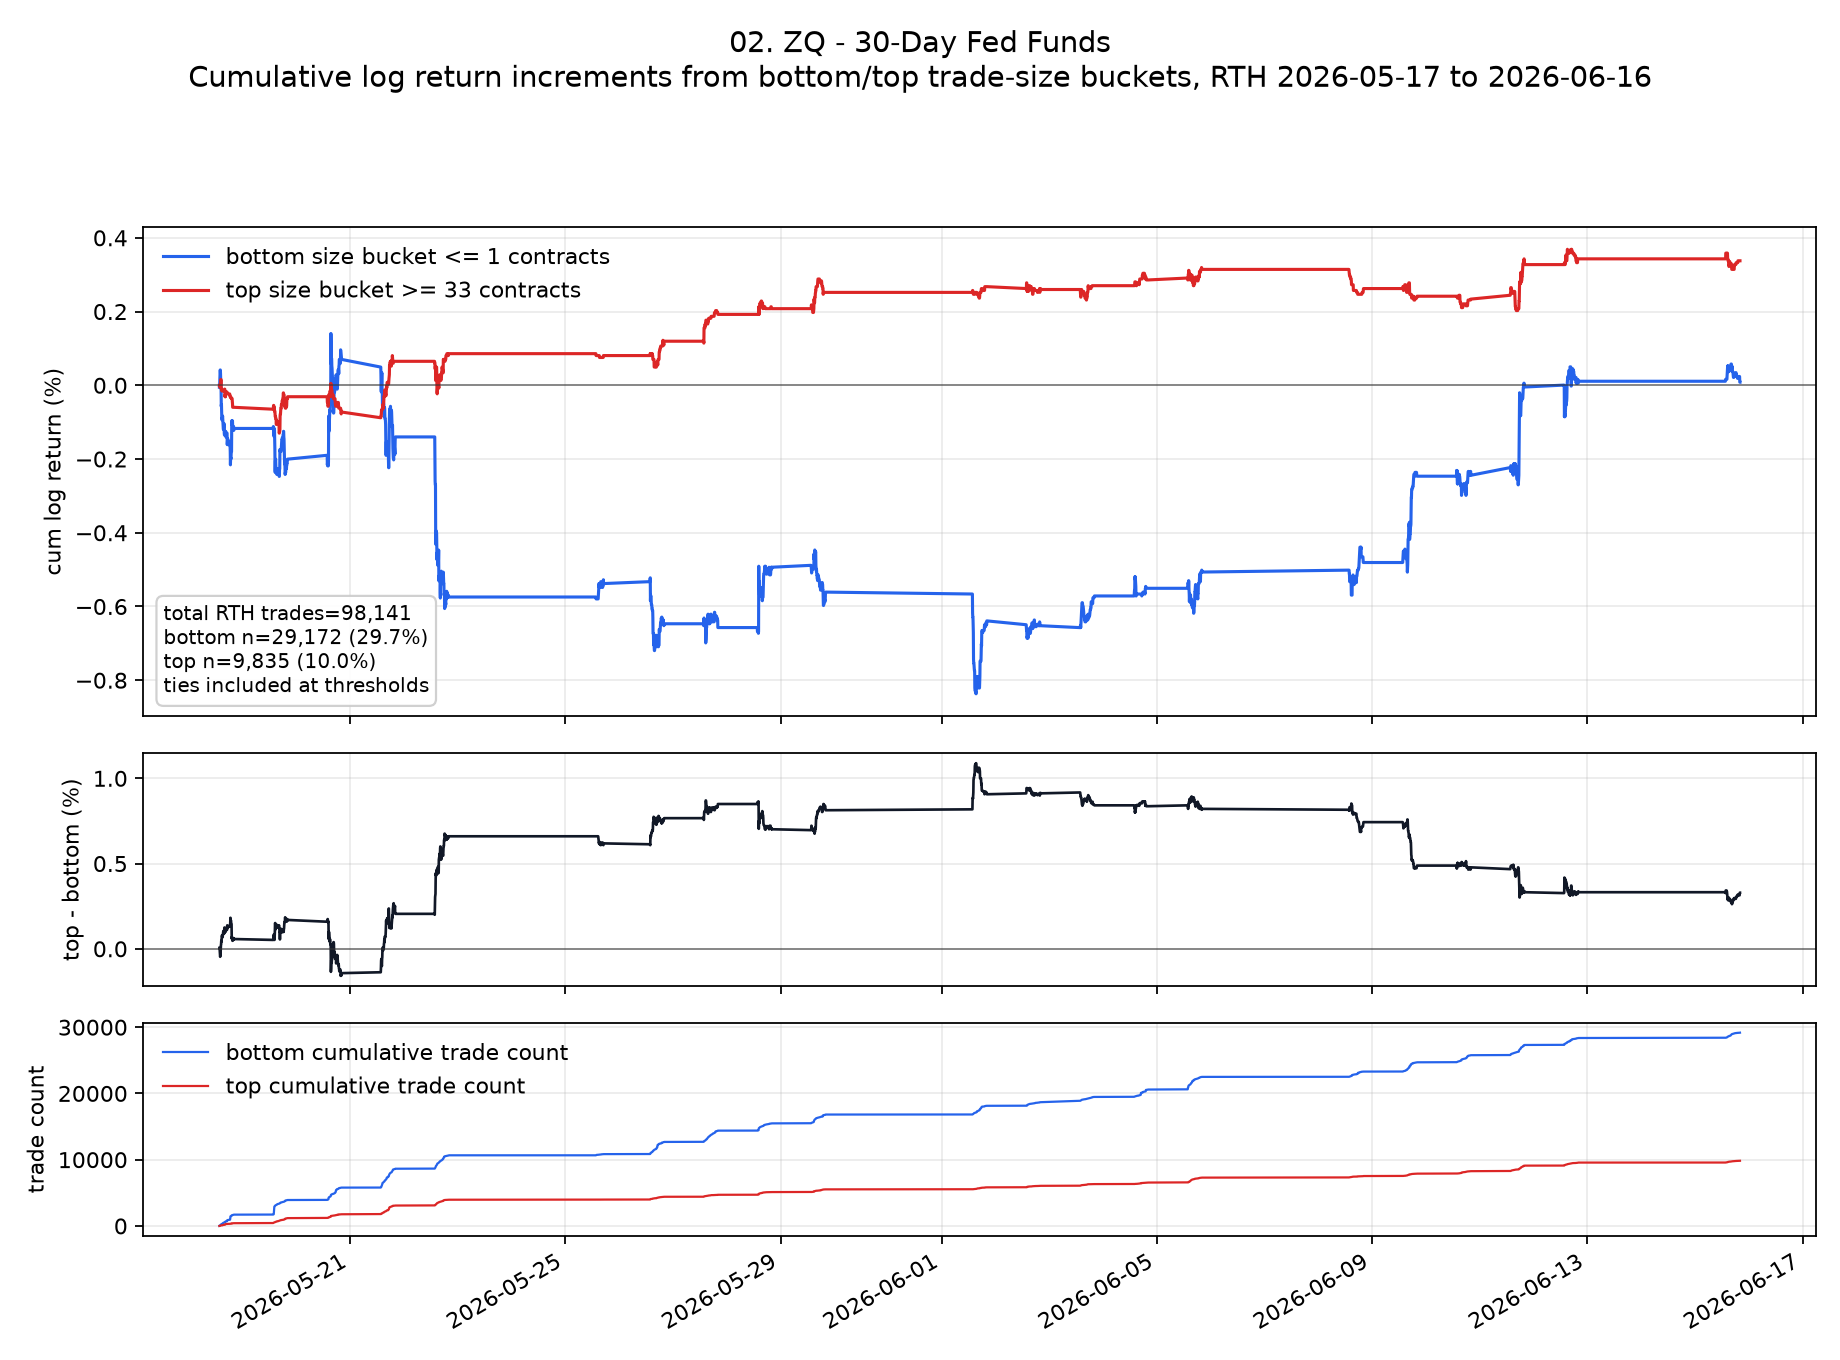

The data file committed next to this chart (first rows):
ts_event, low, high, cum_low, cum_high, cum_low_pct, cum_high_pct, cum_high_minus_low_pct
2026-05-18T13:35:00.000000000+0000, -0.00005201, 0.0, -0.00005201, 0.0, -0.005201, 0.0, 0.005201
2026-05-18T13:40:00.000000000+0000, 0.0, 0.0, -0.00005201, 0.0, -0.005201, 0.0, 0.005201
2026-05-18T13:45:00.000000000+0000, 0.0001559, -0.0000519, 0.0001039, -0.0000519, 0.01039, -0.00519, -0.01558
2026-05-18T13:50:00.000000000+0000, 0.000208, 0.0, 0.0003119, -0.0000519, 0.03119, -0.00519, -0.03638
2026-05-18T13:55:00.000000000+0000, 0.0001038, 0.0, 0.0004157, -0.0000519, 0.04157, -0.00519, -0.04676
2026-05-18T14:00:00.000000000+0000, 5.680318349021718e-8, 0.00005202, 0.0004157, 1.1880643935313628e-7, 0.04157, 0.00001188, -0.04156
2026-05-18T14:05:00.000000000+0000, -0.000104, 0.0, 0.0003117, 1.1880643935313628e-7, 0.03117, 0.00001188, -0.03116
2026-05-18T14:10:00.000000000+0000, -0.000208, 0.0001556, 0.0001037, 0.0001558, 0.01037, 0.01558, 0.005204
2026-05-18T14:15:00.000000000+0000, -0.0001557, 0.0, -0.000052, 0.0001558, -0.0052, 0.01558, 0.02078
2026-05-18T14:20:00.000000000+0000, -0.00005201, 0.0, -0.000104, 0.0001558, -0.0104, 0.01558, 0.02598
2026-05-18T14:25:00.000000000+0000, -0.0004682, -0.0002596, -0.0005722, -0.0001039, -0.05722, -0.01039, 0.04683
2026-05-18T14:30:00.000000000+0000, 0.000052, 0.0, -0.0005202, -0.0001039, -0.05202, -0.01039, 0.04163
2026-05-18T14:35:00.000000000+0000, -0.0002078, 0.0, -0.000728, -0.0001039, -0.0728, -0.01039, 0.06242
2026-05-18T14:40:00.000000000+0000, -0.000208, -0.00005191, -0.000936, -0.0001558, -0.0936, -0.01558, 0.07802
2026-05-18T14:45:00.000000000+0000, 0.0, 0.0, -0.000936, -0.0001558, -0.0936, -0.01558, 0.07802
2026-05-18T14:50:00.000000000+0000, 0.00005193, 0.0, -0.0008841, -0.0001558, -0.08841, -0.01558, 0.07283
2026-05-18T14:55:00.000000000+0000, 0.0, 0.0, -0.0008841, -0.0001558, -0.08841, -0.01558, 0.07283
2026-05-18T15:00:00.000000000+0000, 0.00005202, 0.0, -0.0008321, -0.0001558, -0.08321, -0.01558, 0.06763
2026-05-18T15:05:00.000000000+0000, -0.0001037, 0.0, -0.0009358, -0.0001558, -0.09358, -0.01558, 0.078
2026-05-18T15:10:00.000000000+0000, -0.0001041, 1.07680939720467e-8, -0.00104, -0.0001558, -0.104, -0.01558, 0.08842
2026-05-18T15:15:00.000000000+0000, -0.000104, 0.0, -0.001144, -0.0001558, -0.1144, -0.01558, 0.09881
2026-05-18T15:20:00.000000000+0000, -0.00005195, 0.0, -0.001196, -0.0001558, -0.1196, -0.01558, 0.104
2026-05-18T15:25:00.000000000+0000, 0.0, 0.0, -0.001196, -0.0001558, -0.1196, -0.01558, 0.104
2026-05-18T15:30:00.000000000+0000, 0.00005205, 0.0, -0.001144, -0.0001558, -0.1144, -0.01558, 0.0988
2026-05-18T15:35:00.000000000+0000, 0.0, 0.0, -0.001144, -0.0001558, -0.1144, -0.01558, 0.0988
2026-05-18T15:40:00.000000000+0000, 0.000104, 0.0, -0.00104, -0.0001558, -0.104, -0.01558, 0.0884
2026-05-18T15:45:00.000000000+0000, -0.0002601, 0.0, -0.0013, -0.0001558, -0.13, -0.01558, 0.1144
2026-05-18T15:50:00.000000000+0000, -0.00005203, 0.00005189, -0.001352, -0.0001039, -0.1352, -0.01039, 0.1248
2026-05-18T15:55:00.000000000+0000, 2.1643860037556806e-8, 0.0, -0.001352, -0.0001039, -0.1352, -0.01039, 0.1248
2026-05-18T16:00:00.000000000+0000, 0.0, 0.0, -0.001352, -0.0001039, -0.1352, -0.01039, 0.1248
2026-05-18T16:05:00.000000000+0000, 0.00005196, -0.0002076, -0.0013, -0.0003115, -0.13, -0.03115, 0.09884
2026-05-18T16:10:00.000000000+0000, 0.0, 0.00005197, -0.0013, -0.0002595, -0.13, -0.02595, 0.104
2026-05-18T16:15:00.000000000+0000, 0.0, -0.00005188, -0.0013, -0.0003114, -0.13, -0.03114, 0.09885
2026-05-18T16:20:00.000000000+0000, 0.00005193, 0.0001297, -0.001248, -0.0001817, -0.1248, -0.01817, 0.1066
2026-05-18T16:25:00.000000000+0000, -1.8937392987083967e-8, 0.0, -0.001248, -0.0001817, -0.1248, -0.01817, 0.1066
2026-05-18T16:30:00.000000000+0000, -0.0001557, -0.00005189, -0.001404, -0.0002336, -0.1404, -0.02336, 0.117
2026-05-18T16:35:00.000000000+0000, 0.000104, 0.0, -0.0013, -0.0002336, -0.13, -0.02336, 0.1066
2026-05-18T16:40:00.000000000+0000, 0.0, 0.00005189, -0.0013, -0.0001817, -0.13, -0.01817, 0.1118
2026-05-18T16:45:00.000000000+0000, 0.0, 0.0, -0.0013, -0.0001817, -0.13, -0.01817, 0.1118
2026-05-18T16:50:00.000000000+0000, 0.0, 0.0, -0.0013, -0.0001817, -0.13, -0.01817, 0.1118
2026-05-18T16:55:00.000000000+0000, 0.0, 0.0, -0.0013, -0.0001817, -0.13, -0.01817, 0.1118
2026-05-18T17:00:00.000000000+0000, 0.0, 0.0, -0.0013, -0.0001817, -0.13, -0.01817, 0.1118
2026-05-18T17:05:00.000000000+0000, -0.000312, -0.00005197, -0.001612, -0.0002337, -0.1612, -0.02337, 0.1378
2026-05-18T17:10:00.000000000+0000, 0.0001041, 0.0, -0.001508, -0.0002337, -0.1508, -0.02337, 0.1274
2026-05-18T17:15:00.000000000+0000, 0.00005205, 0.0, -0.001456, -0.0002337, -0.1456, -0.02337, 0.1222
2026-05-18T17:20:00.000000000+0000, 0.0, 0.0, -0.001456, -0.0002337, -0.1456, -0.02337, 0.1222
2026-05-18T17:25:00.000000000+0000, -0.000052, 0.0, -0.001508, -0.0002337, -0.1508, -0.02337, 0.1274
2026-05-18T17:30:00.000000000+0000, 0.0, 0.0, -0.001508, -0.0002337, -0.1508, -0.02337, 0.1274
2026-05-18T17:40:00.000000000+0000, -0.00005204, 0.0, -0.00156, -0.0002337, -0.156, -0.02337, 0.1326
2026-05-18T17:45:00.000000000+0000, 0.0, 0.0, -0.00156, -0.0002337, -0.156, -0.02337, 0.1326
2026-05-18T17:50:00.000000000+0000, 0.0, 0.0, -0.00156, -0.0002337, -0.156, -0.02337, 0.1326
2026-05-18T17:55:00.000000000+0000, 0.00002594, 0.0, -0.001534, -0.0002337, -0.1534, -0.02337, 0.13
2026-05-18T18:00:00.000000000+0000, 0.0, 0.0, -0.001534, -0.0002337, -0.1534, -0.02337, 0.13
2026-05-18T18:05:00.000000000+0000, -0.00005203, 0.0, -0.001586, -0.0002337, -0.1586, -0.02337, 0.1352
2026-05-18T18:10:00.000000000+0000, 0.0, 0.0, -0.001586, -0.0002337, -0.1586, -0.02337, 0.1352
2026-05-18T18:15:00.000000000+0000, -0.00005201, -0.00005189, -0.001638, -0.0002856, -0.1638, -0.02856, 0.1352
2026-05-18T18:20:00.000000000+0000, 0.0, 0.0, -0.001638, -0.0002856, -0.1638, -0.02856, 0.1352
2026-05-18T18:25:00.000000000+0000, -0.000156, 0.0, -0.001794, -0.0002856, -0.1794, -0.02856, 0.1508
2026-05-18T18:30:00.000000000+0000, -0.0003641, -0.0000519, -0.002158, -0.0003375, -0.2158, -0.03375, 0.182
2026-05-18T18:35:00.000000000+0000, 0.0002081, 0.0, -0.00195, -0.0003375, -0.195, -0.03375, 0.1612
... 1,521 more rows
